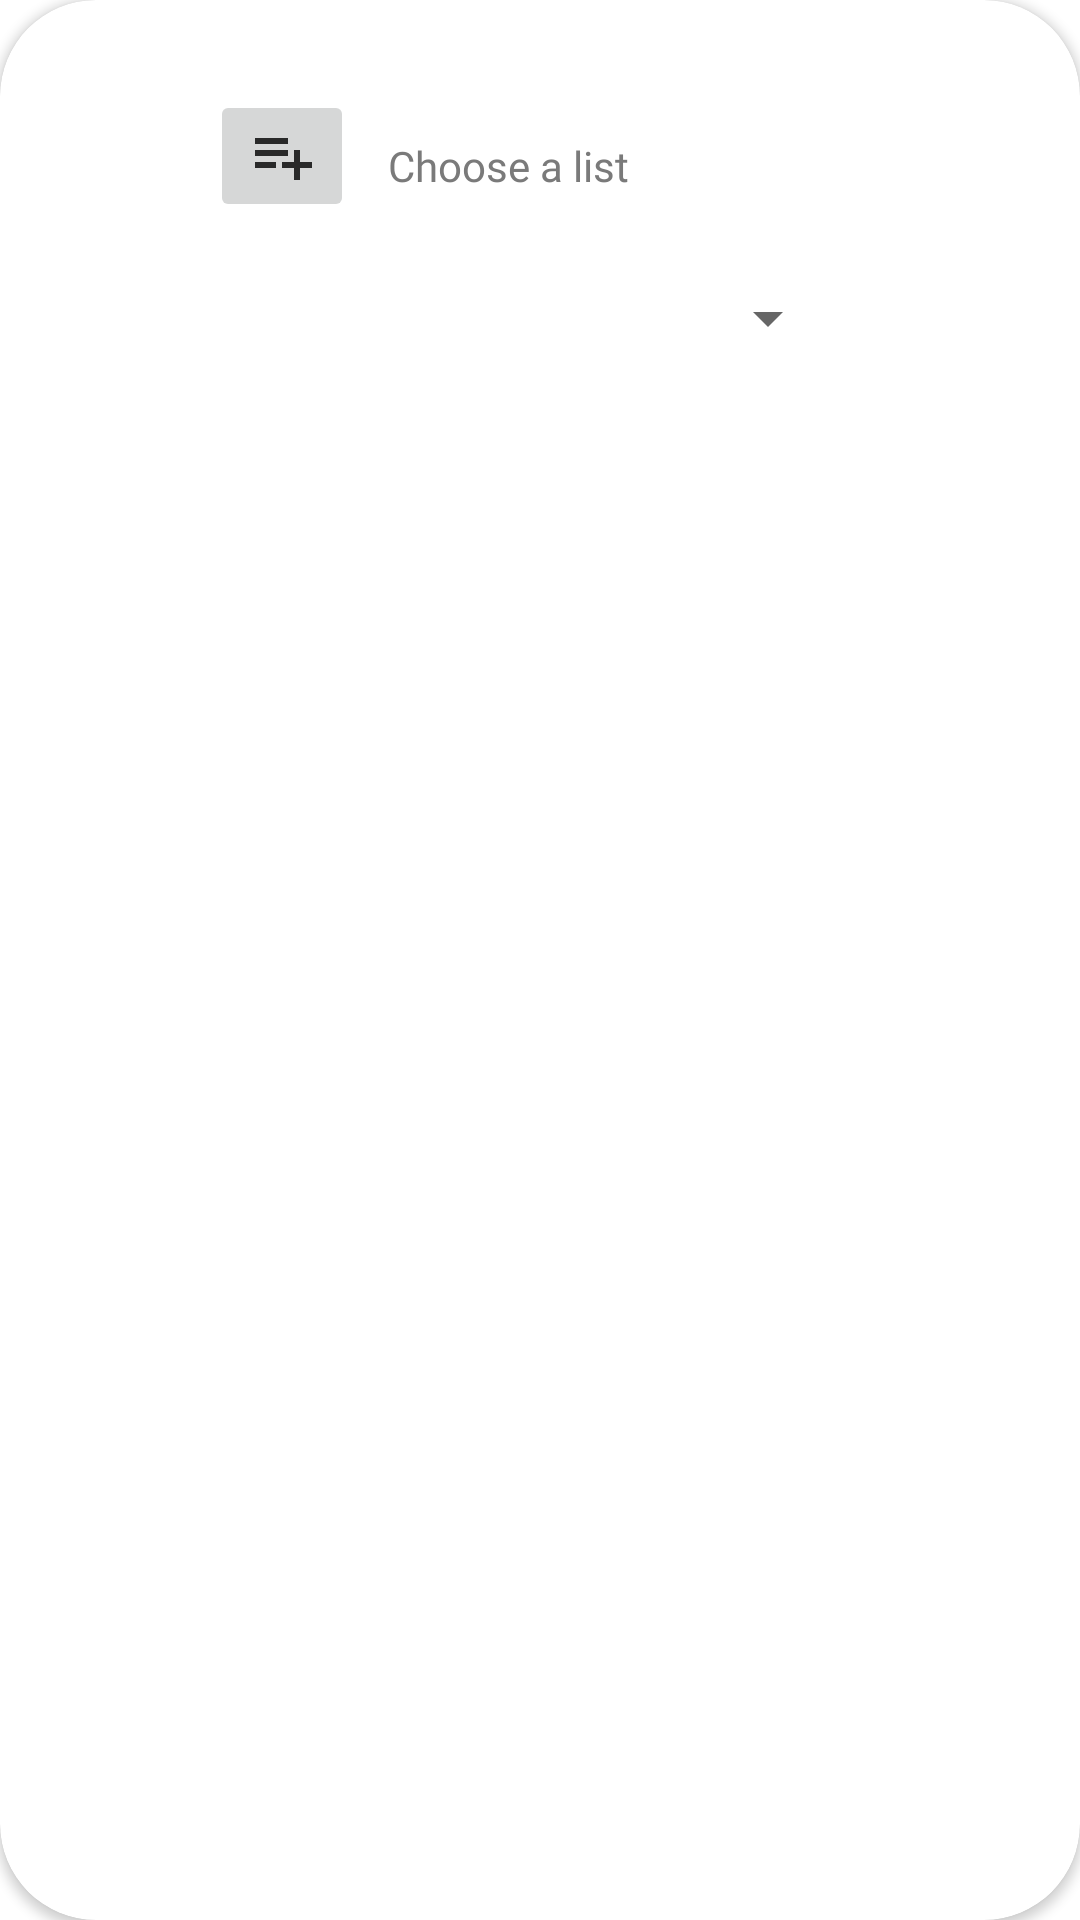

The Android layout XML behind this screen, and the referenced resources:
<!-- AndroidManifest.xml: application theme Theme.DevHubService -->
<!-- res/layout/choose_favorite_repository_list_dialog.xml -->
<?xml version="1.0" encoding="utf-8"?>
<androidx.cardview.widget.CardView xmlns:android="http://schemas.android.com/apk/res/android"
    xmlns:app="http://schemas.android.com/apk/res-auto"
    xmlns:tools="http://schemas.android.com/tools"
    style="@style/DialogTheme"
    android:layout_width="match_parent"
    android:layout_height="wrap_content"
    android:orientation="vertical"
    app:cardCornerRadius="32dp">

    <androidx.constraintlayout.widget.ConstraintLayout
        android:layout_width="350dp"
        android:layout_height="wrap_content">


        <TextView
            android:layout_width="wrap_content"
            android:layout_height="wrap_content"
            android:layout_marginStart="10dp"
            android:fontFamily="@font/poppins_regular"
            android:text="@string/chooseAList"
            android:textColor="@color/light_grey"
            app:layout_constraintBottom_toBottomOf="@+id/imageButton"
            app:layout_constraintEnd_toEndOf="parent"
            app:layout_constraintHorizontal_bias="0.01"
            app:layout_constraintStart_toEndOf="@+id/imageButton"
            app:layout_constraintTop_toTopOf="@+id/imageButton"
            app:layout_constraintVertical_bias="0.625" />

        <ImageButton
            android:id="@+id/imageButton"
            android:layout_width="wrap_content"
            android:layout_height="wrap_content"
            android:layout_marginStart="70dp"
            android:layout_marginTop="30dp"
            app:layout_constraintStart_toStartOf="parent"
            app:layout_constraintTop_toTopOf="parent"
            app:srcCompat="@drawable/list_icon" />

        <Spinner
            android:id="@+id/sp_color"
            android:layout_width="0dp"
            android:layout_height="wrap_content"
            android:layout_marginStart="67dp"
            android:layout_marginTop="20dp"
            android:layout_marginEnd="70dp"
            android:contextClickable="true"
            android:textDirection="firstStrongLtr"
            android:tooltipText="list"
            app:layout_constraintEnd_toEndOf="parent"
            app:layout_constraintStart_toStartOf="parent"
            app:layout_constraintTop_toBottomOf="@+id/imageButton" />

        <Button
            android:id="@+id/bt_createList"
            style="@style/buttonStyle"
            android:layout_width="wrap_content"
            android:layout_height="wrap_content"
            android:layout_marginTop="30dp"
            android:layout_marginBottom="30dp"
            android:text="@string/done"
            app:layout_constraintBottom_toBottomOf="parent"
            app:layout_constraintEnd_toEndOf="parent"
            app:layout_constraintStart_toStartOf="parent"
            app:layout_constraintTop_toBottomOf="@+id/sp_color" />

    </androidx.constraintlayout.widget.ConstraintLayout>

</androidx.cardview.widget.CardView>
<!-- resources referenced by this layout -->
<resources>
  <color name="light_grey">#7A7A7A</color>
  <!-- drawable list_icon (drawable) -->
  <vector android:autoMirrored="true" android:height="24dp"
      android:tint="#292929" android:viewportHeight="24"
      android:viewportWidth="24" android:width="24dp" xmlns:android="http://schemas.android.com/apk/res/android">
      <path android:fillColor="@android:color/white" android:pathData="M14,10H3v2h11V10zM14,6H3v2h11V6zM18,14v-4h-2v4h-4v2h4v4h2v-4h4v-2H18zM3,16h7v-2H3V16z"/>
  </vector>
  <string name="chooseAList">Choose a list</string>
  <string name="done">Done!</string>
  <style name="DialogTheme" parent="Theme.Design.Light.BottomSheetDialog">
          <item name="android:background">@android:color/transparent</item>
      </style>
  <style name="buttonStyle" parent="Widget.MaterialComponents.Button.TextButton">
          <item name="fontFamily">@font/poppins_regular</item>
          <item name="backgroundTint">@color/dark_grey</item>
          <item name="android:textColor">@color/white</item>
          <item name="android:textSize">14sp</item>
      </style>
  <style name="Theme.DevHubService" parent="Theme.MaterialComponents.DayNight.DarkActionBar">
          
          <item name="colorPrimary">@color/black</item>
          <item name="colorPrimaryVariant">@color/purple_700</item>
          <item name="colorOnPrimary">@color/white</item>
          
          <item name="colorSecondary">#7A7A7A</item>
          <item name="colorSecondaryVariant">@color/teal_700</item>
          <item name="colorOnSecondary">@color/black</item>
          
          <item name="android:statusBarColor" tools:targetApi="l">?attr/colorPrimary</item>
          
      </style>
  <color name="dark_grey">#292929</color>
  <color name="white">#FFFFFFFF</color>
  <color name="black">#FF000000</color>
  <color name="purple_700">#FF3700B3</color>
  <color name="teal_700">#FF018786</color>
</resources>
